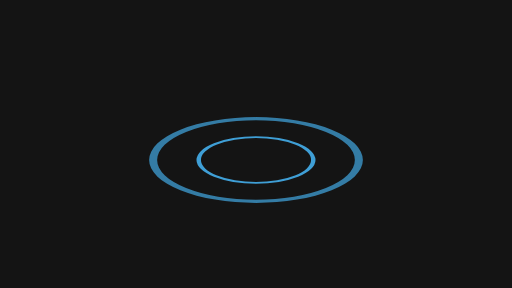
t = 0.00 s
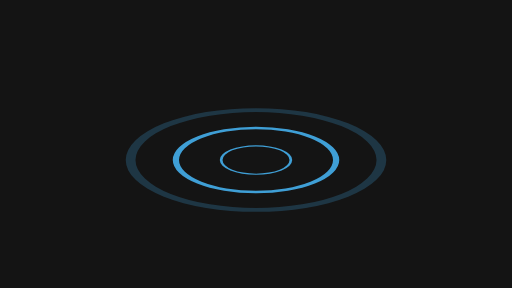
t = 0.17 s
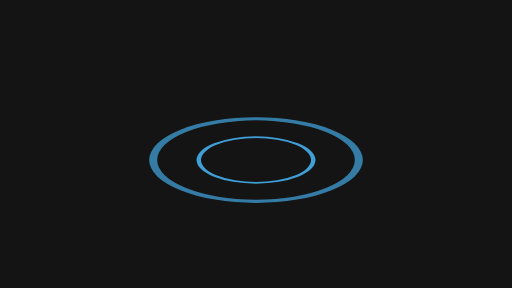
t = 0.33 s
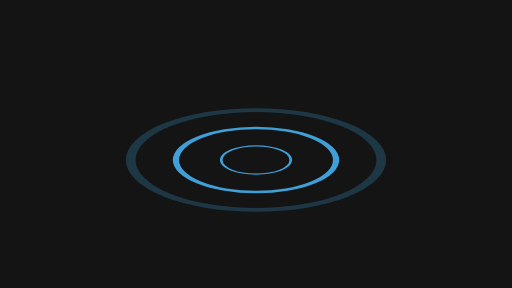
t = 0.50 s
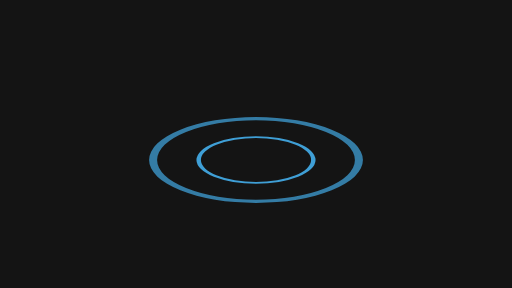
t = 0.67 s
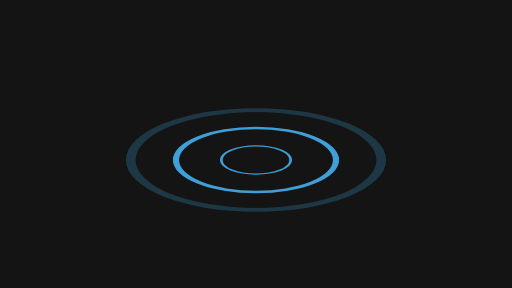
t = 0.83 s

The animated SVG that drew these frames (rendered in a browser with its animation timeline set to each time). Animation: 15 SMIL elements (animate=3,animateTransform=12); one cycle of 1.00 s, repeats indefinitely.

<svg xmlns="http://www.w3.org/2000/svg" width="320" height="180" viewBox="0 0 320 180">
  <g id="s-stage" fill="#141414">
    <path id="s-stage-shape" d="M 0 0 H 320 V 180 H 0 Z"/>
  </g>
  <g id="s-fx-ripple-ring" fill="#3f9fd6" opacity="0" transform="translate(160 100) scale(0.2 0.08)">
    <animateTransform attributeName="transform" type="translate" begin="0s" dur="1s" calcMode="linear" values="160 0;160.01 0;160 0;160 0" keyTimes="0;0.2333;0.7333;1" fill="remove" repeatCount="indefinite"/>
    <animateTransform attributeName="transform" type="translate" additive="sum" begin="0s" dur="1s" calcMode="linear" values="0 100;0 100.01;0 100;0 100" keyTimes="0;0.2333;0.7333;1" fill="remove" repeatCount="indefinite"/>
    <animateTransform attributeName="transform" type="scale" additive="sum" begin="0s" dur="1s" calcMode="linear" values="0.2 1;0.35 1;0.49 1;0.64 1;0.79 1;0.93 1;1.08 1;1.23 1;1.37 1;1.52 1;1.67 1;1.81 1;1.96 1;2.11 1;2.25 1;0.2 1" keyTimes="0;0.0667;0.1333;0.2;0.2667;0.3333;0.4;0.4667;0.5333;0.6;0.6667;0.7333;0.8;0.8667;0.9333;1" fill="remove" repeatCount="indefinite"/>
    <animateTransform attributeName="transform" type="scale" additive="sum" begin="0s" dur="1s" calcMode="linear" values="1 0.08;1 0.14;1 0.2;1 0.26;1 0.31;1 0.37;1 0.43;1 0.49;1 0.55;1 0.61;1 0.67;1 0.73;1 0.78;1 0.84;1 0.9;1 0.08" keyTimes="0;0.0667;0.1333;0.2;0.2667;0.3333;0.4;0.4667;0.5333;0.6;0.6667;0.7333;0.8;0.8667;0.9333;1" fill="remove" repeatCount="indefinite"/>
    <animate attributeName="opacity" begin="0s" dur="1s" calcMode="linear" values="0;1;1;1;1;1;1;1;1;0.95;0.75;0.55;0.35;0.15;0;0" keyTimes="0;0.0667;0.1333;0.2;0.2667;0.3333;0.4;0.4667;0.5333;0.6;0.6667;0.7333;0.8;0.8667;0.9333;1" fill="remove" repeatCount="indefinite"/>
    <path id="s-fx-ripple-ring-shape" d="M -40 0 A 40 40 0 1 0 40 0 A 40 40 0 1 0 -40 0 Z M -37 0 A 37 37 0 1 1 37 0 A 37 37 0 1 1 -37 0 Z"/>
  </g>
  <g id="s-fx-ripple-ring-r1" fill="#3f9fd6" opacity="1" transform="translate(160 100) scale(0.93 0.37)">
    <animateTransform attributeName="transform" type="translate" begin="0s" dur="1s" calcMode="linear" values="160 0;160.01 0;160 0;160 0" keyTimes="0;0.2333;0.7333;1" fill="remove" repeatCount="indefinite"/>
    <animateTransform attributeName="transform" type="translate" additive="sum" begin="0s" dur="1s" calcMode="linear" values="0 100;0 100.01;0 100;0 100" keyTimes="0;0.2333;0.7333;1" fill="remove" repeatCount="indefinite"/>
    <animateTransform attributeName="transform" type="scale" additive="sum" begin="0s" dur="1s" calcMode="linear" values="0.93 1;1.08 1;1.23 1;1.37 1;1.52 1;1.67 1;1.81 1;1.96 1;2.11 1;2.25 1;0.2 1;0.35 1;0.49 1;0.64 1;0.79 1;0.93 1" keyTimes="0;0.0667;0.1333;0.2;0.2667;0.3333;0.4;0.4667;0.5333;0.6;0.6667;0.7333;0.8;0.8667;0.9333;1" fill="remove" repeatCount="indefinite"/>
    <animateTransform attributeName="transform" type="scale" additive="sum" begin="0s" dur="1s" calcMode="linear" values="1 0.37;1 0.43;1 0.49;1 0.55;1 0.61;1 0.67;1 0.73;1 0.78;1 0.84;1 0.9;1 0.08;1 0.14;1 0.2;1 0.26;1 0.31;1 0.37" keyTimes="0;0.0667;0.1333;0.2;0.2667;0.3333;0.4;0.4667;0.5333;0.6;0.6667;0.7333;0.8;0.8667;0.9333;1" fill="remove" repeatCount="indefinite"/>
    <animate attributeName="opacity" begin="0s" dur="1s" calcMode="linear" values="1;1;1;1;0.95;0.75;0.55;0.35;0.15;0;0;1;1;1;1;1" keyTimes="0;0.0667;0.1333;0.2;0.2667;0.3333;0.4;0.4667;0.5333;0.6;0.6667;0.7333;0.8;0.8667;0.9333;1" fill="remove" repeatCount="indefinite"/>
    <path id="s-fx-ripple-ring-r1-shape" d="M -40 0 A 40 40 0 1 0 40 0 A 40 40 0 1 0 -40 0 Z M -37 0 A 37 37 0 1 1 37 0 A 37 37 0 1 1 -37 0 Z"/>
  </g>
  <g id="s-fx-ripple-ring-r2" fill="#3f9fd6" opacity="0.75" transform="translate(160 100) scale(1.67 0.67)">
    <animateTransform attributeName="transform" type="translate" begin="0s" dur="1s" calcMode="linear" values="160 0;160.01 0;160 0;160 0" keyTimes="0;0.2333;0.7333;1" fill="remove" repeatCount="indefinite"/>
    <animateTransform attributeName="transform" type="translate" additive="sum" begin="0s" dur="1s" calcMode="linear" values="0 100;0 100.01;0 100;0 100" keyTimes="0;0.2333;0.7333;1" fill="remove" repeatCount="indefinite"/>
    <animateTransform attributeName="transform" type="scale" additive="sum" begin="0s" dur="1s" calcMode="linear" values="1.67 1;1.81 1;1.96 1;2.11 1;2.25 1;0.2 1;0.35 1;0.49 1;0.64 1;0.79 1;0.93 1;1.08 1;1.23 1;1.37 1;1.52 1;1.67 1" keyTimes="0;0.0667;0.1333;0.2;0.2667;0.3333;0.4;0.4667;0.5333;0.6;0.6667;0.7333;0.8;0.8667;0.9333;1" fill="remove" repeatCount="indefinite"/>
    <animateTransform attributeName="transform" type="scale" additive="sum" begin="0s" dur="1s" calcMode="linear" values="1 0.67;1 0.73;1 0.78;1 0.84;1 0.9;1 0.08;1 0.14;1 0.2;1 0.26;1 0.31;1 0.37;1 0.43;1 0.49;1 0.55;1 0.61;1 0.67" keyTimes="0;0.0667;0.1333;0.2;0.2667;0.3333;0.4;0.4667;0.5333;0.6;0.6667;0.7333;0.8;0.8667;0.9333;1" fill="remove" repeatCount="indefinite"/>
    <animate attributeName="opacity" begin="0s" dur="1s" calcMode="linear" values="0.75;0.55;0.35;0.15;0;0;1;1;1;1;1;1;1;1;0.95;0.75" keyTimes="0;0.0667;0.1333;0.2;0.2667;0.3333;0.4;0.4667;0.5333;0.6;0.6667;0.7333;0.8;0.8667;0.9333;1" fill="remove" repeatCount="indefinite"/>
    <path id="s-fx-ripple-ring-r2-shape" d="M -40 0 A 40 40 0 1 0 40 0 A 40 40 0 1 0 -40 0 Z M -37 0 A 37 37 0 1 1 37 0 A 37 37 0 1 1 -37 0 Z"/>
  </g>
</svg>
